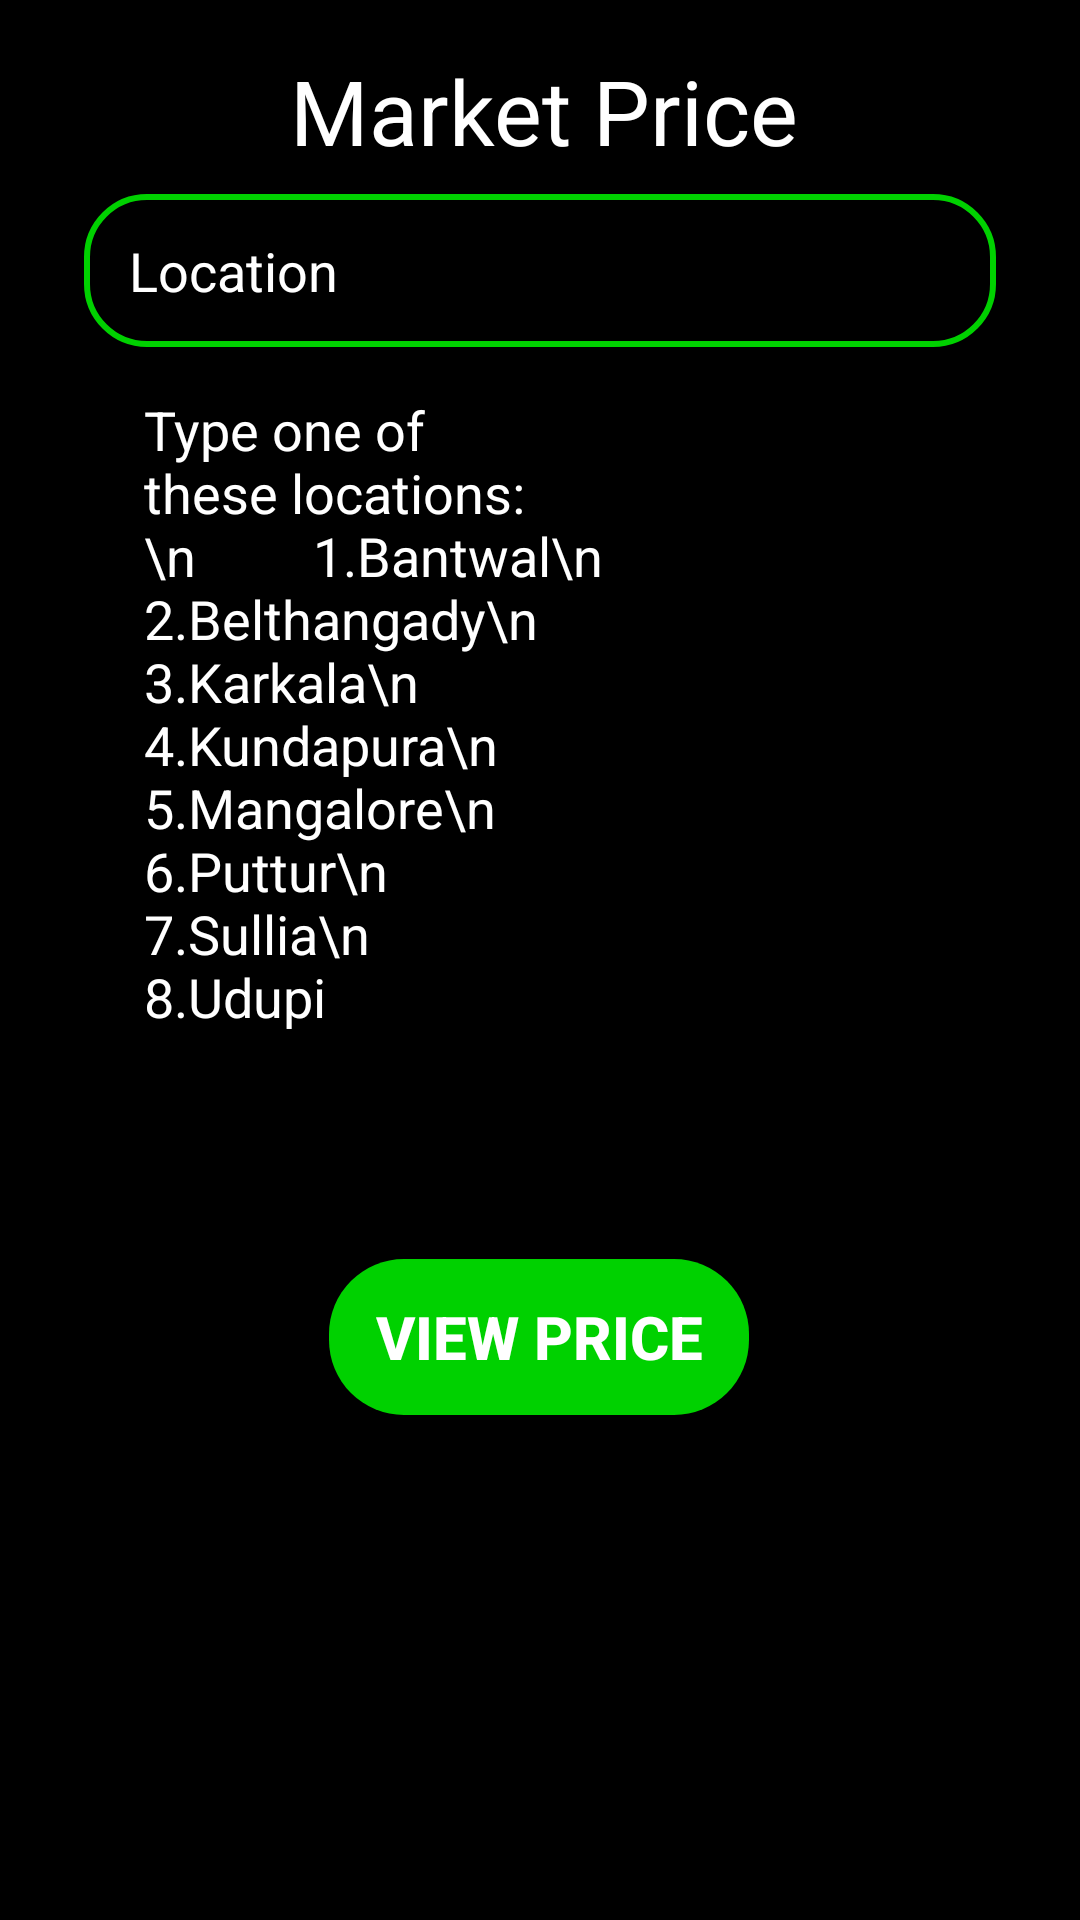

The Android layout XML behind this screen, and the referenced resources:
<!-- AndroidManifest.xml: application theme Theme.KRISHIVRUDDHI -->
<!-- res/layout/activity_view_price.xml -->
<?xml version="1.0" encoding="utf-8"?>
<androidx.constraintlayout.widget.ConstraintLayout xmlns:android="http://schemas.android.com/apk/res/android"
    xmlns:app="http://schemas.android.com/apk/res-auto"
    xmlns:tools="http://schemas.android.com/tools"
    android:layout_width="match_parent"
    android:layout_height="match_parent"
    android:background="@color/black"
    tools:context=".ViewPrice">

    <EditText
        android:id="@+id/lc"
        android:layout_width="304dp"
        android:layout_height="51dp"
        android:background="@drawable/custom_input"
        android:ems="6"
        android:hint="Location"
        android:inputType="textPersonName"
        android:paddingLeft="15dp"
        android:textColor="@color/white"
        android:textColorHint="@color/white"
        app:layout_constraintBottom_toBottomOf="parent"
        app:layout_constraintEnd_toEndOf="parent"
        app:layout_constraintStart_toStartOf="parent"
        app:layout_constraintTop_toTopOf="parent"
        app:layout_constraintVertical_bias="0.11" />

    <TextView
        android:id="@+id/textView3"
        android:layout_width="166dp"
        android:layout_height="254dp"
        android:text="Type one of these locations:\n
        1.Bantwal\n
        2.Belthangady\n
        3.Karkala\n
        4.Kundapura\n
        5.Mangalore\n
        6.Puttur\n
        7.Sullia\n
        8.Udupi"
        android:textColor="@color/white"
        android:textSize="18sp"
        app:layout_constraintBottom_toBottomOf="parent"
        app:layout_constraintEnd_toEndOf="parent"
        app:layout_constraintHorizontal_bias="0.248"
        app:layout_constraintStart_toStartOf="parent"
        app:layout_constraintTop_toTopOf="parent"
        app:layout_constraintVertical_bias="0.339" />

    <Button
        android:id="@+id/view"
        android:layout_width="140dp"
        android:layout_height="52dp"
        android:background="@drawable/rounded_button"
        android:text="View Price"
        android:textColor="@color/white"
        android:textSize="20sp"
        android:textStyle="bold"
        app:layout_constraintBottom_toBottomOf="parent"
        app:layout_constraintEnd_toEndOf="parent"
        app:layout_constraintHorizontal_bias="0.498"
        app:layout_constraintStart_toStartOf="parent"
        app:layout_constraintTop_toTopOf="parent"
        app:layout_constraintVertical_bias="0.714" />

    <TextView
        android:id="@+id/textView4"
        android:layout_width="390dp"
        android:layout_height="57dp"
        android:gravity="center"
        android:paddingTop="15dp"
        android:text="Market Price"

        android:textColor="@color/white"
        android:textSize="30sp"
        app:layout_constraintBottom_toBottomOf="parent"
        app:layout_constraintEnd_toEndOf="parent"
        app:layout_constraintHorizontal_bias="0.476"
        app:layout_constraintStart_toStartOf="parent"
        app:layout_constraintTop_toTopOf="parent"
        app:layout_constraintVertical_bias="0.002" />
</androidx.constraintlayout.widget.ConstraintLayout>
<!-- resources referenced by this layout -->
<resources>
  <color name="black">#FF000000</color>
  <color name="white">#FFFFFFFF</color>
  <!-- drawable custom_input (drawable) -->
  <?xml version="1.0" encoding="utf-8"?>
  <selector xmlns:android="http://schemas.android.com/apk/res/android">
      <item android:state_enabled="true" android:state_focused="true">
          <shape android:shape="rectangle">
              <solid android:color="@color/black"/>
              <corners android:radius="20dp"/>
              <stroke android:color="@color/green" android:width="2dp"/>
          </shape>
      </item>
  
      <item android:state_enabled="true">
          <shape android:shape="rectangle">
              <solid android:color="@color/black"/>
              <corners android:radius="20dp"/>
              <stroke android:color="@color/green" android:width="2dp"/>
          </shape>
      </item>
  
  </selector>
  <!-- drawable rounded_button (drawable) -->
  <?xml version="1.0" encoding="utf-8"?>
  <selector xmlns:android="http://schemas.android.com/apk/res/android">
      <item android:state_enabled="true" android:state_focused="true">
          <shape android:shape="rectangle">
              <solid android:color="@color/white"/>
              <corners android:radius="25dp"/>
          </shape>
      </item>
      <item android:state_enabled="true">
          <shape android:shape="rectangle">
              <solid android:color="@color/green"/>
              <corners android:radius="25dp"/>
          </shape>
      </item>
  </selector>
  <style name="Theme.KRISHIVRUDDHI" parent="Theme.AppCompat.Light.DarkActionBar">
          
          <item name="colorPrimary">@color/green</item>
          <item name="colorPrimaryDark">@color/black</item>
          <item name="colorAccent">@color/teal_200</item>
          
      </style>
  <color name="green">#00D100</color>
  <color name="teal_200">#FF03DAC5</color>
</resources>
